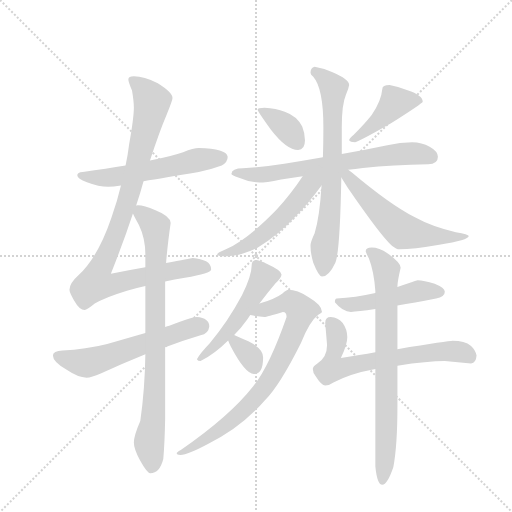
t = 0.00 s
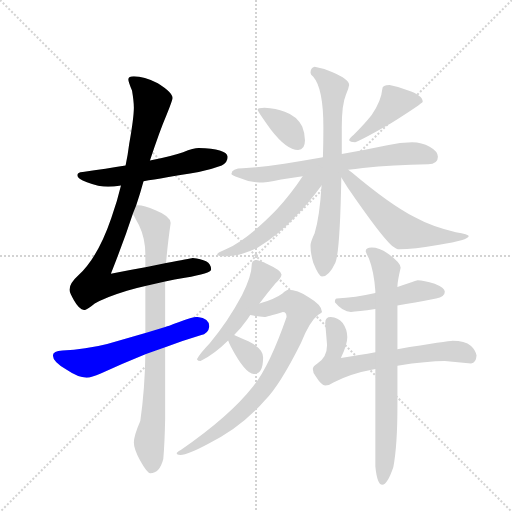
t = 2.40 s
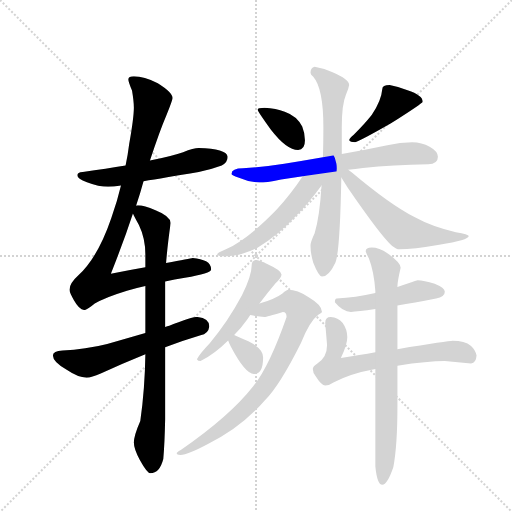
t = 4.80 s
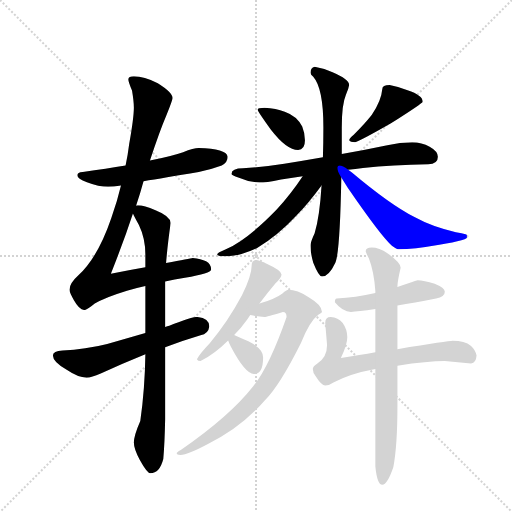
t = 7.19 s
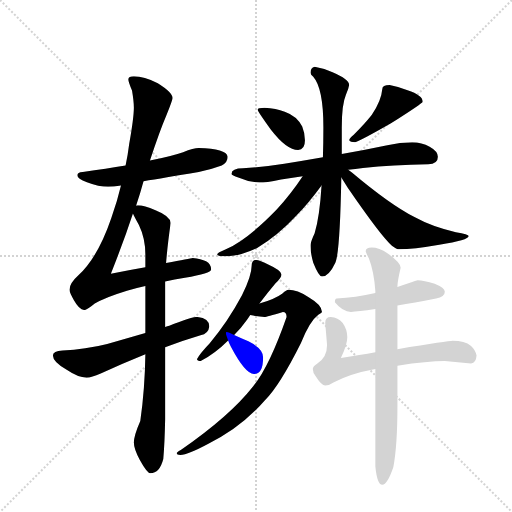
t = 9.59 s
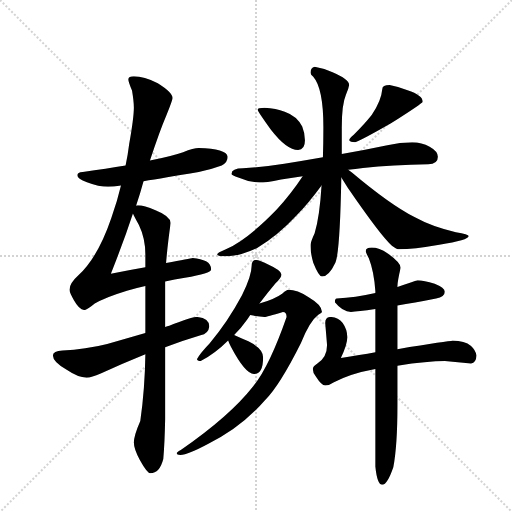
t = 11.99 s

The animated SVG that drew these frames (rendered in a browser with its animation timeline set to each time). Animation: 16 CSS @keyframes rules; one cycle of 11.99 s.

<svg version="1.1" viewBox="0 0 1024 1024" xmlns="http://www.w3.org/2000/svg">
  <g stroke="lightgray" stroke-dasharray="1,1" stroke-width="1" transform="scale(4, 4)">
    <line x1="0" y1="0" x2="256" y2="256"></line>
    <line x1="256" y1="0" x2="0" y2="256"></line>
    <line x1="128" y1="0" x2="128" y2="256"></line>
    <line x1="0" y1="128" x2="256" y2="128"></line>
  </g>
  <g transform="scale(0.92, -0.92) translate(60, -900)">
    <style type="text/css">
      
        @keyframes keyframes0 {
          from {
            stroke: blue;
            stroke-dashoffset: 567;
            stroke-width: 128;
          }
          65% {
            animation-timing-function: step-end;
            stroke: blue;
            stroke-dashoffset: 0;
            stroke-width: 128;
          }
          to {
            stroke: black;
            stroke-width: 1024;
          }
        }
        #make-me-a-hanzi-animation-0 {
          animation: keyframes0 0.71142578125s both;
          animation-delay: 0s;
          animation-timing-function: linear;
        }
      
        @keyframes keyframes1 {
          from {
            stroke: blue;
            stroke-dashoffset: 981;
            stroke-width: 128;
          }
          76% {
            animation-timing-function: step-end;
            stroke: blue;
            stroke-dashoffset: 0;
            stroke-width: 128;
          }
          to {
            stroke: black;
            stroke-width: 1024;
          }
        }
        #make-me-a-hanzi-animation-1 {
          animation: keyframes1 1.04833984375s both;
          animation-delay: 0.71142578125s;
          animation-timing-function: linear;
        }
      
        @keyframes keyframes2 {
          from {
            stroke: blue;
            stroke-dashoffset: 581;
            stroke-width: 128;
          }
          65% {
            animation-timing-function: step-end;
            stroke: blue;
            stroke-dashoffset: 0;
            stroke-width: 128;
          }
          to {
            stroke: black;
            stroke-width: 1024;
          }
        }
        #make-me-a-hanzi-animation-2 {
          animation: keyframes2 0.7228190104166666s both;
          animation-delay: 1.759765625s;
          animation-timing-function: linear;
        }
      
        @keyframes keyframes3 {
          from {
            stroke: blue;
            stroke-dashoffset: 836;
            stroke-width: 128;
          }
          73% {
            animation-timing-function: step-end;
            stroke: blue;
            stroke-dashoffset: 0;
            stroke-width: 128;
          }
          to {
            stroke: black;
            stroke-width: 1024;
          }
        }
        #make-me-a-hanzi-animation-3 {
          animation: keyframes3 0.9303385416666666s both;
          animation-delay: 2.4825846354166665s;
          animation-timing-function: linear;
        }
      
        @keyframes keyframes4 {
          from {
            stroke: blue;
            stroke-dashoffset: 365;
            stroke-width: 128;
          }
          54% {
            animation-timing-function: step-end;
            stroke: blue;
            stroke-dashoffset: 0;
            stroke-width: 128;
          }
          to {
            stroke: black;
            stroke-width: 1024;
          }
        }
        #make-me-a-hanzi-animation-4 {
          animation: keyframes4 0.5470377604166666s both;
          animation-delay: 3.412923177083333s;
          animation-timing-function: linear;
        }
      
        @keyframes keyframes5 {
          from {
            stroke: blue;
            stroke-dashoffset: 432;
            stroke-width: 128;
          }
          58% {
            animation-timing-function: step-end;
            stroke: blue;
            stroke-dashoffset: 0;
            stroke-width: 128;
          }
          to {
            stroke: black;
            stroke-width: 1024;
          }
        }
        #make-me-a-hanzi-animation-5 {
          animation: keyframes5 0.6015625s both;
          animation-delay: 3.9599609374999996s;
          animation-timing-function: linear;
        }
      
        @keyframes keyframes6 {
          from {
            stroke: blue;
            stroke-dashoffset: 687;
            stroke-width: 128;
          }
          69% {
            animation-timing-function: step-end;
            stroke: blue;
            stroke-dashoffset: 0;
            stroke-width: 128;
          }
          to {
            stroke: black;
            stroke-width: 1024;
          }
        }
        #make-me-a-hanzi-animation-6 {
          animation: keyframes6 0.80908203125s both;
          animation-delay: 4.5615234375s;
          animation-timing-function: linear;
        }
      
        @keyframes keyframes7 {
          from {
            stroke: blue;
            stroke-dashoffset: 708;
            stroke-width: 128;
          }
          70% {
            animation-timing-function: step-end;
            stroke: blue;
            stroke-dashoffset: 0;
            stroke-width: 128;
          }
          to {
            stroke: black;
            stroke-width: 1024;
          }
        }
        #make-me-a-hanzi-animation-7 {
          animation: keyframes7 0.826171875s both;
          animation-delay: 5.37060546875s;
          animation-timing-function: linear;
        }
      
        @keyframes keyframes8 {
          from {
            stroke: blue;
            stroke-dashoffset: 539;
            stroke-width: 128;
          }
          64% {
            animation-timing-function: step-end;
            stroke: blue;
            stroke-dashoffset: 0;
            stroke-width: 128;
          }
          to {
            stroke: black;
            stroke-width: 1024;
          }
        }
        #make-me-a-hanzi-animation-8 {
          animation: keyframes8 0.6886393229166666s both;
          animation-delay: 6.19677734375s;
          animation-timing-function: linear;
        }
      
        @keyframes keyframes9 {
          from {
            stroke: blue;
            stroke-dashoffset: 572;
            stroke-width: 128;
          }
          65% {
            animation-timing-function: step-end;
            stroke: blue;
            stroke-dashoffset: 0;
            stroke-width: 128;
          }
          to {
            stroke: black;
            stroke-width: 1024;
          }
        }
        #make-me-a-hanzi-animation-9 {
          animation: keyframes9 0.7154947916666666s both;
          animation-delay: 6.885416666666667s;
          animation-timing-function: linear;
        }
      
        @keyframes keyframes10 {
          from {
            stroke: blue;
            stroke-dashoffset: 514;
            stroke-width: 128;
          }
          63% {
            animation-timing-function: step-end;
            stroke: blue;
            stroke-dashoffset: 0;
            stroke-width: 128;
          }
          to {
            stroke: black;
            stroke-width: 1024;
          }
        }
        #make-me-a-hanzi-animation-10 {
          animation: keyframes10 0.6682942708333334s both;
          animation-delay: 7.600911458333334s;
          animation-timing-function: linear;
        }
      
        @keyframes keyframes11 {
          from {
            stroke: blue;
            stroke-dashoffset: 789;
            stroke-width: 128;
          }
          72% {
            animation-timing-function: step-end;
            stroke: blue;
            stroke-dashoffset: 0;
            stroke-width: 128;
          }
          to {
            stroke: black;
            stroke-width: 1024;
          }
        }
        #make-me-a-hanzi-animation-11 {
          animation: keyframes11 0.89208984375s both;
          animation-delay: 8.269205729166668s;
          animation-timing-function: linear;
        }
      
        @keyframes keyframes12 {
          from {
            stroke: blue;
            stroke-dashoffset: 332;
            stroke-width: 128;
          }
          52% {
            animation-timing-function: step-end;
            stroke: blue;
            stroke-dashoffset: 0;
            stroke-width: 128;
          }
          to {
            stroke: black;
            stroke-width: 1024;
          }
        }
        #make-me-a-hanzi-animation-12 {
          animation: keyframes12 0.5201822916666666s both;
          animation-delay: 9.161295572916668s;
          animation-timing-function: linear;
        }
      
        @keyframes keyframes13 {
          from {
            stroke: blue;
            stroke-dashoffset: 478;
            stroke-width: 128;
          }
          61% {
            animation-timing-function: step-end;
            stroke: blue;
            stroke-dashoffset: 0;
            stroke-width: 128;
          }
          to {
            stroke: black;
            stroke-width: 1024;
          }
        }
        #make-me-a-hanzi-animation-13 {
          animation: keyframes13 0.6389973958333334s both;
          animation-delay: 9.681477864583334s;
          animation-timing-function: linear;
        }
      
        @keyframes keyframes14 {
          from {
            stroke: blue;
            stroke-dashoffset: 666;
            stroke-width: 128;
          }
          68% {
            animation-timing-function: step-end;
            stroke: blue;
            stroke-dashoffset: 0;
            stroke-width: 128;
          }
          to {
            stroke: black;
            stroke-width: 1024;
          }
        }
        #make-me-a-hanzi-animation-14 {
          animation: keyframes14 0.7919921875s both;
          animation-delay: 10.320475260416668s;
          animation-timing-function: linear;
        }
      
        @keyframes keyframes15 {
          from {
            stroke: blue;
            stroke-dashoffset: 770;
            stroke-width: 128;
          }
          71% {
            animation-timing-function: step-end;
            stroke: blue;
            stroke-dashoffset: 0;
            stroke-width: 128;
          }
          to {
            stroke: black;
            stroke-width: 1024;
          }
        }
        #make-me-a-hanzi-animation-15 {
          animation: keyframes15 0.8766276041666666s both;
          animation-delay: 11.112467447916668s;
          animation-timing-function: linear;
        }
      
    </style>
    
      <path d="M 372 578 Q 361 578 338 569 Q 312 560 266 551 L 213 540 Q 172 533 120 526 Q 108 525 108 519 Q 108 511 129 504 Q 155 494 175 494 Q 186 494 203 497 L 252 506 Q 295 513 372 526 Q 395 530 422 540 Q 435 547 435 559 Q 432 577 372 578 Z" fill="lightgray"></path>
    
      <path d="M 266 551 Q 287 615 302 650 Q 315 682 315 687 Q 315 699 283 719 Q 253 734 231 734 Q 219 734 219 727 Q 219 722 227 703 Q 231 679 231 666 Q 231 645 221 588 Q 218 564 213 540 L 203 497 Q 195 463 182 426 Q 153 341 111 302 Q 91 284 91 270 Q 91 264 101 247 Q 113 226 124 226 Q 129 226 146 240 Q 167 253 216 268 Q 234 273 256 278 L 299 288 Q 319 292 342 296 Q 399 306 399 314 Q 399 326 388 332 Q 377 337 359 339 Q 353 338 301 328 L 256 319 Q 216 312 181 305 Q 209 375 229 436 L 236 453 Q 245 480 252 506 L 266 551 Z" fill="lightgray"></path>
    
      <path d="M 256 176 Q 218 165 173 152 Q 126 140 76 138 Q 55 137 55 127 Q 55 113 85 96 Q 110 79 128 79 Q 139 79 159 88 Q 204 109 256 130 L 299 145 Q 336 159 376 171 Q 393 174 395 190 Q 395 209 368 211 Q 356 211 308 192 Q 304 191 299 189 L 256 176 Z" fill="lightgray"></path>
    
      <path d="M 256 278 L 256 176 L 256 130 Q 255 55 245 -15 Q 231 -47 231 -62 Q 231 -76 244 -100 Q 260 -129 267 -129 Q 287 -129 295 -98 Q 298 -63 299 -12 L 299 145 L 299 189 L 299 288 L 301 328 Q 304 366 311 415 Q 311 430 278 443 Q 253 454 240 454 Q 239 454 236 453 C 220 454 220 454 229 436 Q 232 429 242 411 Q 256 382 256 347 L 256 319 L 256 278 Z" fill="lightgray"></path>
    
      <path d="M 515 666 Q 500 666 500 662 Q 500 658 529 618 Q 563 574 588 574 Q 603 574 603 595 Q 603 610 597 625 Q 585 648 559 657 Q 540 665 515 666 Z" fill="lightgray"></path>
    
      <path d="M 787 715 Q 771 715 771 706 Q 769 681 748 650 Q 733 631 709 607 Q 699 599 699 595 Q 701 591 712 591 Q 720 592 790 632 Q 859 676 859 679 Q 859 693 826 704 Q 804 712 787 715 Z" fill="lightgray"></path>
    
      <path d="M 836 591 Q 810 591 782 584 Q 730 573 683 565 L 642 558 Q 597 550 558 544 Q 514 537 468 534 Q 444 534 443 522 Q 444 519 458 514 Q 481 504 504 503 Q 517 503 551 510 Q 571 513 598 517 L 697 531 Q 712 533 729 535 Q 794 542 871 543 Q 892 543 892 559 Q 892 571 874 581 Q 857 591 836 591 Z" fill="lightgray"></path>
    
      <path d="M 683 565 L 683 623 Q 683 673 692 694 Q 698 707 699 715 Q 699 728 663 743 Q 643 752 624 755 Q 615 753 615 742 Q 615 738 621 733 Q 643 708 643 623 Q 643 589 642 558 L 639 497 Q 635 430 624 393 Q 615 374 615 366 Q 615 349 621 329 Q 633 299 640 299 Q 655 299 669 329 Q 679 351 682 514 L 683 565 Z" fill="lightgray"></path>
    
      <path d="M 598 517 Q 573 479 541 444 Q 478 379 431 358 Q 412 350 412 347 Q 412 343 435 343 Q 463 344 499 361 Q 543 387 584 431 Q 612 460 639 497 C 661 526 631 567 598 517 Z" fill="lightgray"></path>
    
      <path d="M 682 514 Q 687 506 696 492 Q 768 387 792 366 Q 802 358 808 358 Q 838 358 895 368 Q 959 378 959 387 Q 959 390 931 395 Q 879 407 841 428 Q 787 456 705 525 L 697 531 C 673 549 666 539 682 514 Z" fill="lightgray"></path>
    
      <path d="M 496 335 Q 492 335 489 331 Q 487 328 487 322 Q 487 301 466 258 Q 435 200 396 154 Q 374 131 368 119 Q 370 115 376 115 Q 408 132 436 160 L 449 172 Q 463 185 477 205 Q 481 210 484 215 L 504 240 Q 523 265 539 284 Q 552 296 552 303 Q 552 312 523 325 Q 504 335 496 335 Z" fill="lightgray"></path>
    
      <path d="M 484 215 Q 503 211 515 211 Q 519 211 555 222 Q 563 222 563 211 Q 525 102 490 60 Q 439 -5 333 -78 Q 324 -83 324 -85 Q 324 -89 332 -89 Q 349 -88 392 -65 Q 464 -30 516 30 Q 548 62 594 154 Q 613 202 632 216 Q 640 221 640 222 Q 640 237 611 254 Q 586 270 567 270 Q 563 270 554 262 Q 538 250 504 240 C 475 231 454 220 484 215 Z" fill="lightgray"></path>
    
      <path d="M 436 160 Q 438 154 442 146 Q 473 87 492 87 Q 512 87 512 123 Q 512 142 480 158 Q 462 166 449 172 C 428 182 428 182 436 160 Z" fill="lightgray"></path>
    
      <path d="M 848 291 Q 846 291 828 284 Q 817 280 804 276 L 756 263 Q 712 253 672 251 Q 668 251 668 243 Q 685 222 703 222 Q 717 222 756 228 L 804 236 Q 839 241 888 251 Q 907 255 907 266 Q 907 274 885 283 Q 861 291 848 291 Z" fill="lightgray"></path>
    
      <path d="M 756 134 Q 723 128 681 122 Q 695 151 695 167 Q 695 184 685 198 Q 675 210 659 211 Q 647 211 647 198 L 651 150 Q 651 123 630 110 Q 620 104 620 98 Q 620 89 627 81 Q 639 62 647 62 Q 656 62 666 69 Q 701 88 756 98 L 804 105 Q 870 115 907 115 L 964 110 Q 975 111 976 127 Q 974 139 964 148 Q 950 159 924 159 Q 916 159 804 141 L 756 134 Z" fill="lightgray"></path>
    
      <path d="M 804 276 L 804 278 Q 804 288 811 318 Q 811 329 783 349 Q 764 362 748 362 Q 735 362 735 354 Q 735 352 742 338 Q 753 310 756 267 L 756 263 L 756 228 L 756 134 L 756 98 L 756 -114 Q 760 -154 771 -154 Q 782 -154 795 -116 Q 804 -69 804 19 L 804 105 L 804 141 L 804 236 L 804 276 Z" fill="lightgray"></path>
    
    
      <clipPath id="make-me-a-hanzi-clip-0">
        <path d="M 372 578 Q 361 578 338 569 Q 312 560 266 551 L 213 540 Q 172 533 120 526 Q 108 525 108 519 Q 108 511 129 504 Q 155 494 175 494 Q 186 494 203 497 L 252 506 Q 295 513 372 526 Q 395 530 422 540 Q 435 547 435 559 Q 432 577 372 578 Z"></path>
      </clipPath>
      <path clip-path="url(#make-me-a-hanzi-clip-0)" d="M 116 519 L 169 513 L 364 551 L 423 557" fill="none" id="make-me-a-hanzi-animation-0" stroke-dasharray="439 878" stroke-linecap="round"></path>
    
      <clipPath id="make-me-a-hanzi-clip-1">
        <path d="M 266 551 Q 287 615 302 650 Q 315 682 315 687 Q 315 699 283 719 Q 253 734 231 734 Q 219 734 219 727 Q 219 722 227 703 Q 231 679 231 666 Q 231 645 221 588 Q 218 564 213 540 L 203 497 Q 195 463 182 426 Q 153 341 111 302 Q 91 284 91 270 Q 91 264 101 247 Q 113 226 124 226 Q 129 226 146 240 Q 167 253 216 268 Q 234 273 256 278 L 299 288 Q 319 292 342 296 Q 399 306 399 314 Q 399 326 388 332 Q 377 337 359 339 Q 353 338 301 328 L 256 319 Q 216 312 181 305 Q 209 375 229 436 L 236 453 Q 245 480 252 506 L 266 551 Z"></path>
      </clipPath>
      <path clip-path="url(#make-me-a-hanzi-clip-1)" d="M 228 725 L 262 693 L 270 673 L 218 466 L 182 365 L 154 312 L 148 284 L 182 281 L 336 316 L 391 317" fill="none" id="make-me-a-hanzi-animation-1" stroke-dasharray="853 1706" stroke-linecap="round"></path>
    
      <clipPath id="make-me-a-hanzi-clip-2">
        <path d="M 256 176 Q 218 165 173 152 Q 126 140 76 138 Q 55 137 55 127 Q 55 113 85 96 Q 110 79 128 79 Q 139 79 159 88 Q 204 109 256 130 L 299 145 Q 336 159 376 171 Q 393 174 395 190 Q 395 209 368 211 Q 356 211 308 192 Q 304 191 299 189 L 256 176 Z"></path>
      </clipPath>
      <path clip-path="url(#make-me-a-hanzi-clip-2)" d="M 66 125 L 106 113 L 133 112 L 377 191" fill="none" id="make-me-a-hanzi-animation-2" stroke-dasharray="453 906" stroke-linecap="round"></path>
    
      <clipPath id="make-me-a-hanzi-clip-3">
        <path d="M 256 278 L 256 176 L 256 130 Q 255 55 245 -15 Q 231 -47 231 -62 Q 231 -76 244 -100 Q 260 -129 267 -129 Q 287 -129 295 -98 Q 298 -63 299 -12 L 299 145 L 299 189 L 299 288 L 301 328 Q 304 366 311 415 Q 311 430 278 443 Q 253 454 240 454 Q 239 454 236 453 C 220 454 220 454 229 436 Q 232 429 242 411 Q 256 382 256 347 L 256 319 L 256 278 Z"></path>
      </clipPath>
      <path clip-path="url(#make-me-a-hanzi-clip-3)" d="M 240 446 L 278 408 L 280 379 L 276 43 L 265 -56 L 270 -117" fill="none" id="make-me-a-hanzi-animation-3" stroke-dasharray="708 1416" stroke-linecap="round"></path>
    
      <clipPath id="make-me-a-hanzi-clip-4">
        <path d="M 515 666 Q 500 666 500 662 Q 500 658 529 618 Q 563 574 588 574 Q 603 574 603 595 Q 603 610 597 625 Q 585 648 559 657 Q 540 665 515 666 Z"></path>
      </clipPath>
      <path clip-path="url(#make-me-a-hanzi-clip-4)" d="M 508 663 L 560 625 L 587 590" fill="none" id="make-me-a-hanzi-animation-4" stroke-dasharray="237 474" stroke-linecap="round"></path>
    
      <clipPath id="make-me-a-hanzi-clip-5">
        <path d="M 787 715 Q 771 715 771 706 Q 769 681 748 650 Q 733 631 709 607 Q 699 599 699 595 Q 701 591 712 591 Q 720 592 790 632 Q 859 676 859 679 Q 859 693 826 704 Q 804 712 787 715 Z"></path>
      </clipPath>
      <path clip-path="url(#make-me-a-hanzi-clip-5)" d="M 853 682 L 797 676 L 752 627 L 707 598" fill="none" id="make-me-a-hanzi-animation-5" stroke-dasharray="304 608" stroke-linecap="round"></path>
    
      <clipPath id="make-me-a-hanzi-clip-6">
        <path d="M 836 591 Q 810 591 782 584 Q 730 573 683 565 L 642 558 Q 597 550 558 544 Q 514 537 468 534 Q 444 534 443 522 Q 444 519 458 514 Q 481 504 504 503 Q 517 503 551 510 Q 571 513 598 517 L 697 531 Q 712 533 729 535 Q 794 542 871 543 Q 892 543 892 559 Q 892 571 874 581 Q 857 591 836 591 Z"></path>
      </clipPath>
      <path clip-path="url(#make-me-a-hanzi-clip-6)" d="M 449 525 L 498 519 L 538 523 L 806 565 L 841 567 L 875 559" fill="none" id="make-me-a-hanzi-animation-6" stroke-dasharray="559 1118" stroke-linecap="round"></path>
    
      <clipPath id="make-me-a-hanzi-clip-7">
        <path d="M 683 565 L 683 623 Q 683 673 692 694 Q 698 707 699 715 Q 699 728 663 743 Q 643 752 624 755 Q 615 753 615 742 Q 615 738 621 733 Q 643 708 643 623 Q 643 589 642 558 L 639 497 Q 635 430 624 393 Q 615 374 615 366 Q 615 349 621 329 Q 633 299 640 299 Q 655 299 669 329 Q 679 351 682 514 L 683 565 Z"></path>
      </clipPath>
      <path clip-path="url(#make-me-a-hanzi-clip-7)" d="M 627 743 L 665 706 L 661 476 L 642 308" fill="none" id="make-me-a-hanzi-animation-7" stroke-dasharray="580 1160" stroke-linecap="round"></path>
    
      <clipPath id="make-me-a-hanzi-clip-8">
        <path d="M 598 517 Q 573 479 541 444 Q 478 379 431 358 Q 412 350 412 347 Q 412 343 435 343 Q 463 344 499 361 Q 543 387 584 431 Q 612 460 639 497 C 661 526 631 567 598 517 Z"></path>
      </clipPath>
      <path clip-path="url(#make-me-a-hanzi-clip-8)" d="M 634 517 L 553 427 L 497 379 L 451 355 L 416 347" fill="none" id="make-me-a-hanzi-animation-8" stroke-dasharray="411 822" stroke-linecap="round"></path>
    
      <clipPath id="make-me-a-hanzi-clip-9">
        <path d="M 682 514 Q 687 506 696 492 Q 768 387 792 366 Q 802 358 808 358 Q 838 358 895 368 Q 959 378 959 387 Q 959 390 931 395 Q 879 407 841 428 Q 787 456 705 525 L 697 531 C 673 549 666 539 682 514 Z"></path>
      </clipPath>
      <path clip-path="url(#make-me-a-hanzi-clip-9)" d="M 691 521 L 748 458 L 812 400 L 904 384 L 955 387" fill="none" id="make-me-a-hanzi-animation-9" stroke-dasharray="444 888" stroke-linecap="round"></path>
    
      <clipPath id="make-me-a-hanzi-clip-10">
        <path d="M 496 335 Q 492 335 489 331 Q 487 328 487 322 Q 487 301 466 258 Q 435 200 396 154 Q 374 131 368 119 Q 370 115 376 115 Q 408 132 436 160 L 449 172 Q 463 185 477 205 Q 481 210 484 215 L 504 240 Q 523 265 539 284 Q 552 296 552 303 Q 552 312 523 325 Q 504 335 496 335 Z"></path>
      </clipPath>
      <path clip-path="url(#make-me-a-hanzi-clip-10)" d="M 497 324 L 513 297 L 485 249 L 436 180 L 380 122 L 374 122" fill="none" id="make-me-a-hanzi-animation-10" stroke-dasharray="386 772" stroke-linecap="round"></path>
    
      <clipPath id="make-me-a-hanzi-clip-11">
        <path d="M 484 215 Q 503 211 515 211 Q 519 211 555 222 Q 563 222 563 211 Q 525 102 490 60 Q 439 -5 333 -78 Q 324 -83 324 -85 Q 324 -89 332 -89 Q 349 -88 392 -65 Q 464 -30 516 30 Q 548 62 594 154 Q 613 202 632 216 Q 640 221 640 222 Q 640 237 611 254 Q 586 270 567 270 Q 563 270 554 262 Q 538 250 504 240 C 475 231 454 220 484 215 Z"></path>
      </clipPath>
      <path clip-path="url(#make-me-a-hanzi-clip-11)" d="M 493 215 L 516 229 L 560 242 L 573 242 L 594 225 L 553 123 L 497 37 L 454 -5 L 394 -51 L 353 -76 L 330 -83" fill="none" id="make-me-a-hanzi-animation-11" stroke-dasharray="661 1322" stroke-linecap="round"></path>
    
      <clipPath id="make-me-a-hanzi-clip-12">
        <path d="M 436 160 Q 438 154 442 146 Q 473 87 492 87 Q 512 87 512 123 Q 512 142 480 158 Q 462 166 449 172 C 428 182 428 182 436 160 Z"></path>
      </clipPath>
      <path clip-path="url(#make-me-a-hanzi-clip-12)" d="M 451 164 L 462 143 L 486 122 L 492 103" fill="none" id="make-me-a-hanzi-animation-12" stroke-dasharray="204 408" stroke-linecap="round"></path>
    
      <clipPath id="make-me-a-hanzi-clip-13">
        <path d="M 848 291 Q 846 291 828 284 Q 817 280 804 276 L 756 263 Q 712 253 672 251 Q 668 251 668 243 Q 685 222 703 222 Q 717 222 756 228 L 804 236 Q 839 241 888 251 Q 907 255 907 266 Q 907 274 885 283 Q 861 291 848 291 Z"></path>
      </clipPath>
      <path clip-path="url(#make-me-a-hanzi-clip-13)" d="M 679 242 L 700 237 L 745 242 L 851 268 L 897 265" fill="none" id="make-me-a-hanzi-animation-13" stroke-dasharray="350 700" stroke-linecap="round"></path>
    
      <clipPath id="make-me-a-hanzi-clip-14">
        <path d="M 756 134 Q 723 128 681 122 Q 695 151 695 167 Q 695 184 685 198 Q 675 210 659 211 Q 647 211 647 198 L 651 150 Q 651 123 630 110 Q 620 104 620 98 Q 620 89 627 81 Q 639 62 647 62 Q 656 62 666 69 Q 701 88 756 98 L 804 105 Q 870 115 907 115 L 964 110 Q 975 111 976 127 Q 974 139 964 148 Q 950 159 924 159 Q 916 159 804 141 L 756 134 Z"></path>
      </clipPath>
      <path clip-path="url(#make-me-a-hanzi-clip-14)" d="M 658 200 L 668 188 L 673 164 L 661 118 L 662 100 L 885 135 L 941 135 L 961 125" fill="none" id="make-me-a-hanzi-animation-14" stroke-dasharray="538 1076" stroke-linecap="round"></path>
    
      <clipPath id="make-me-a-hanzi-clip-15">
        <path d="M 804 276 L 804 278 Q 804 288 811 318 Q 811 329 783 349 Q 764 362 748 362 Q 735 362 735 354 Q 735 352 742 338 Q 753 310 756 267 L 756 263 L 756 228 L 756 134 L 756 98 L 756 -114 Q 760 -154 771 -154 Q 782 -154 795 -116 Q 804 -69 804 19 L 804 105 L 804 141 L 804 236 L 804 276 Z"></path>
      </clipPath>
      <path clip-path="url(#make-me-a-hanzi-clip-15)" d="M 744 354 L 766 335 L 779 312 L 781 -9 L 772 -146" fill="none" id="make-me-a-hanzi-animation-15" stroke-dasharray="642 1284" stroke-linecap="round"></path>
    
  </g>
</svg>
